Labelled photos from "image_machine_learning", an image-classification folder in YoanBosko/TUBESAI. The possible labels are: manusia AI, human real photo, pemandangan AI, landscape real photo.

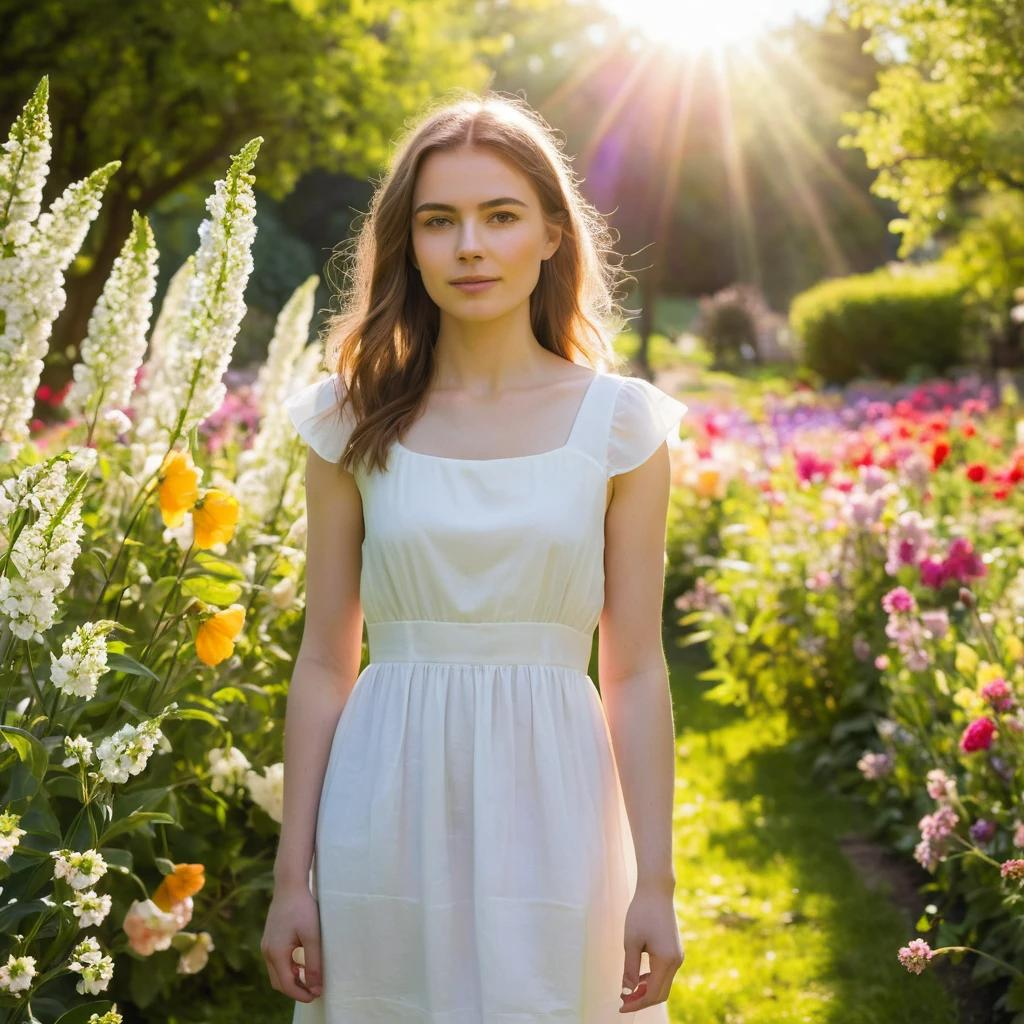
Label: manusia AI

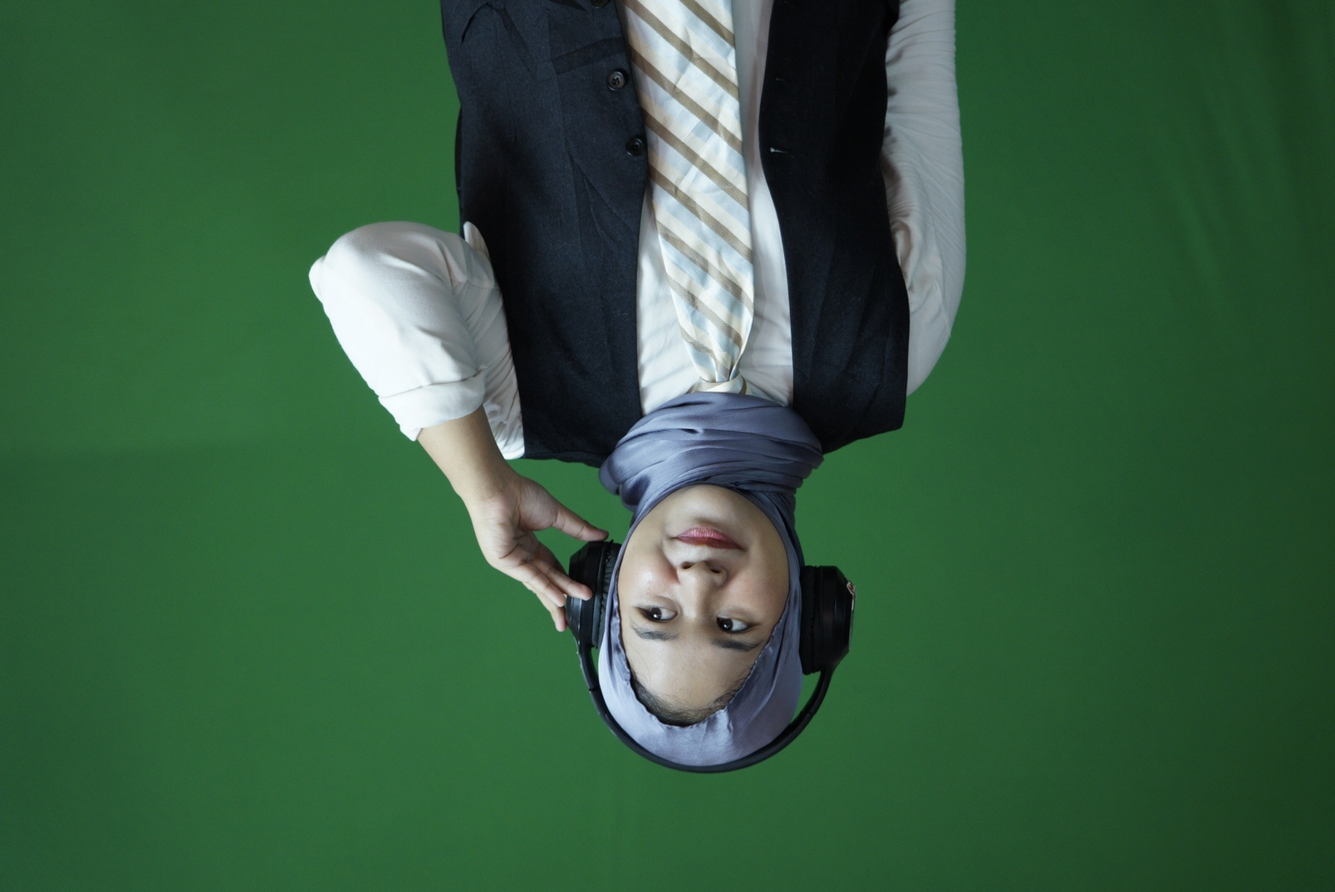
Label: human real photo

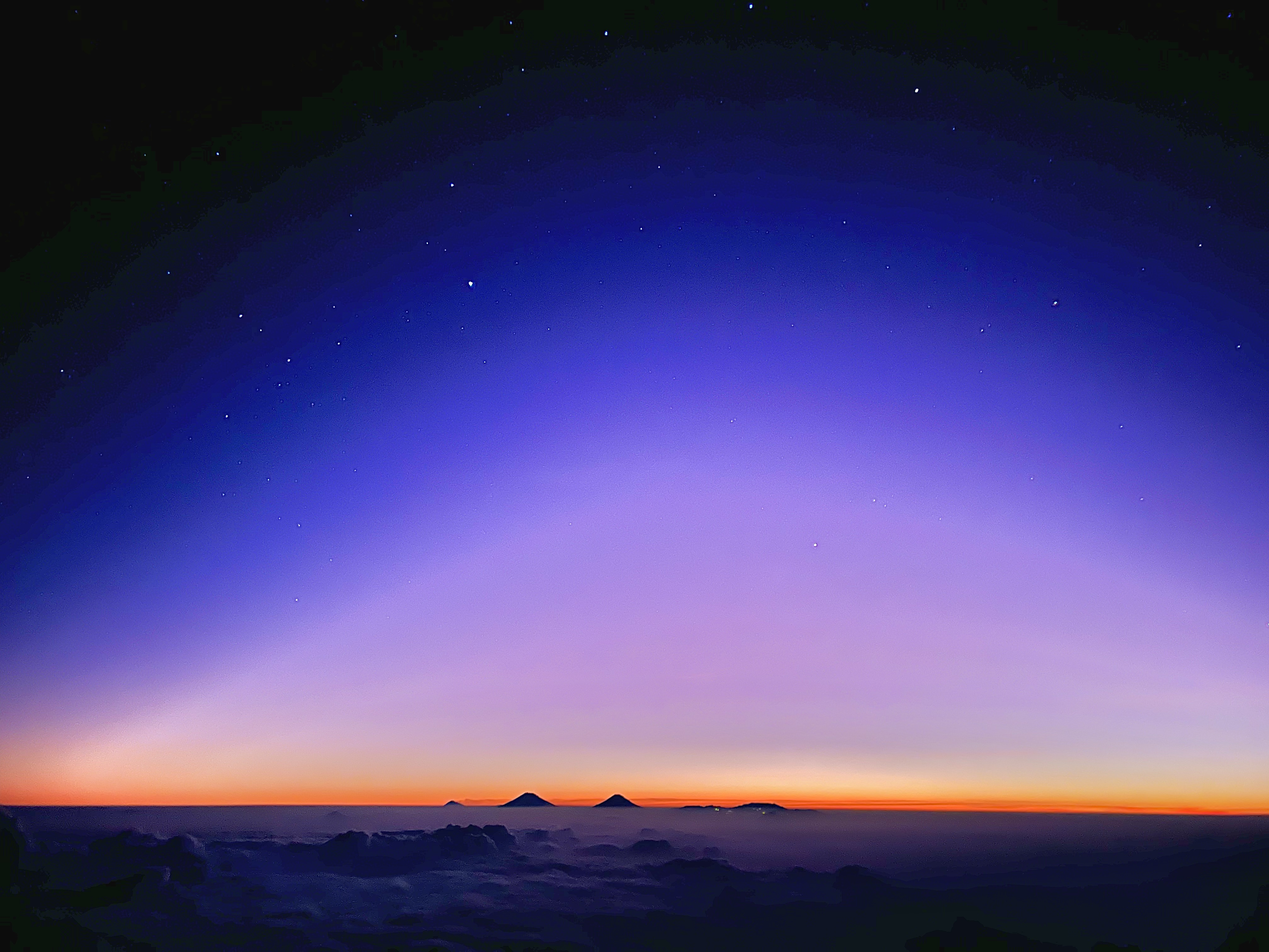
Label: landscape real photo

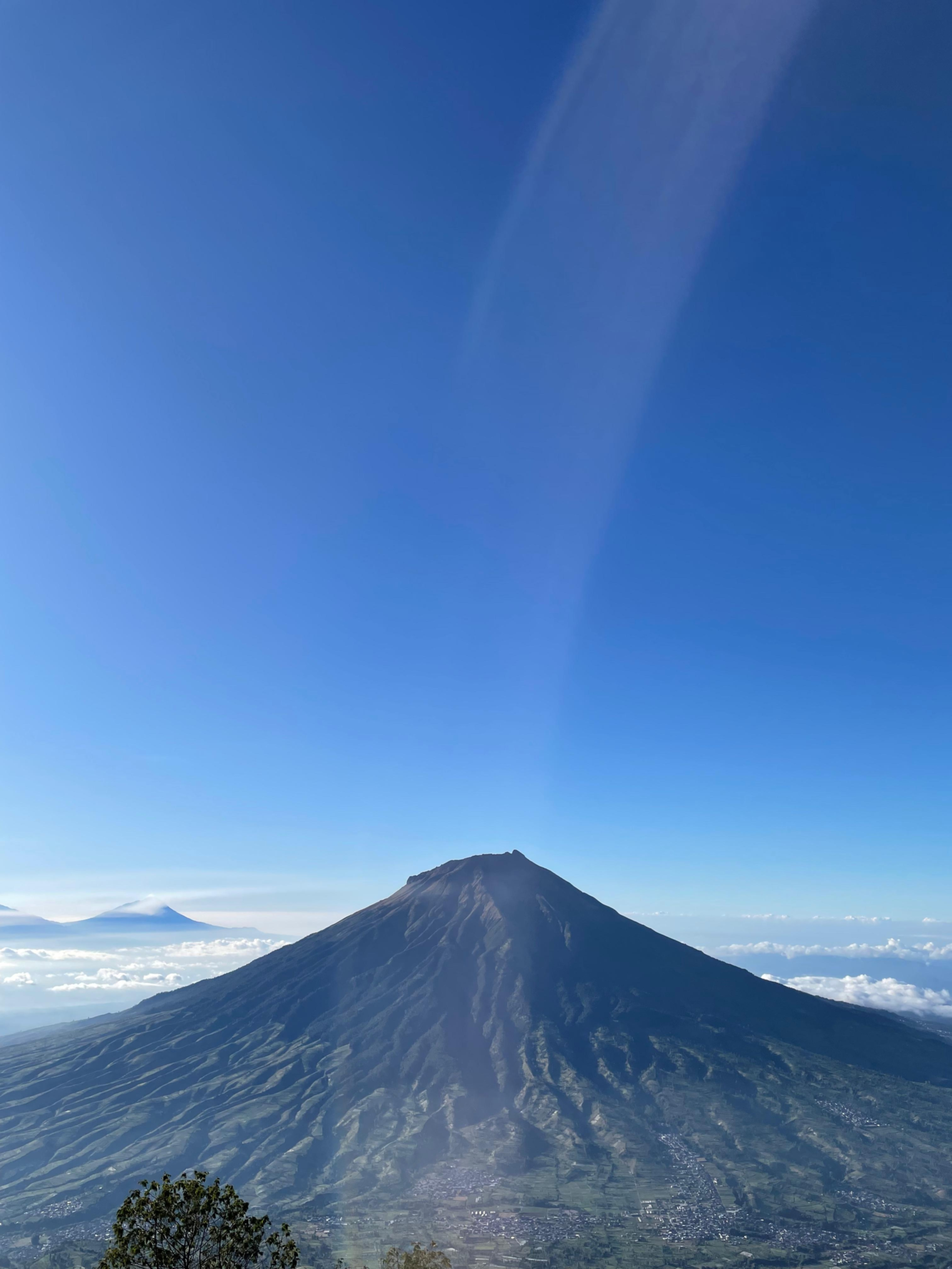
Label: landscape real photo

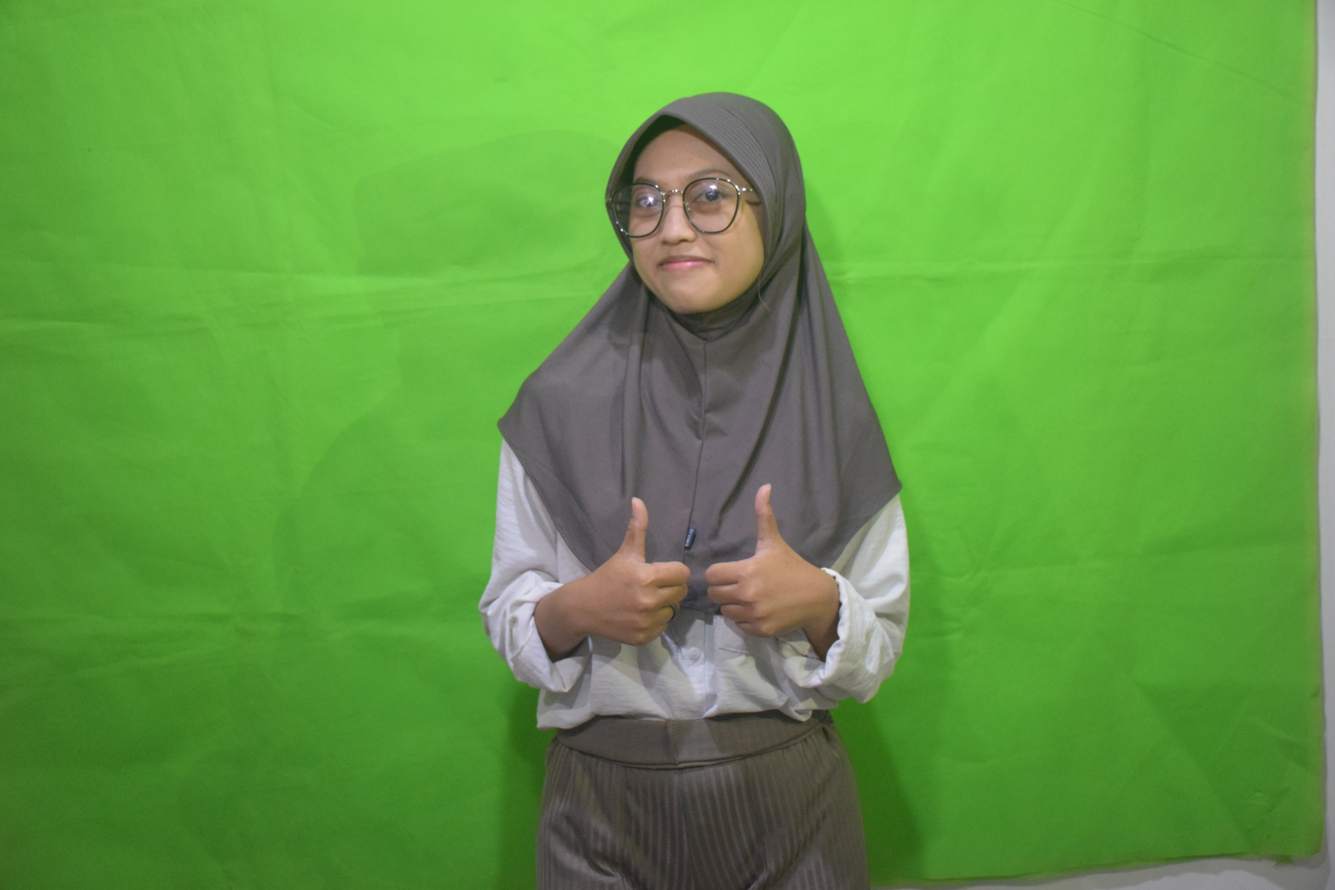
Label: human real photo

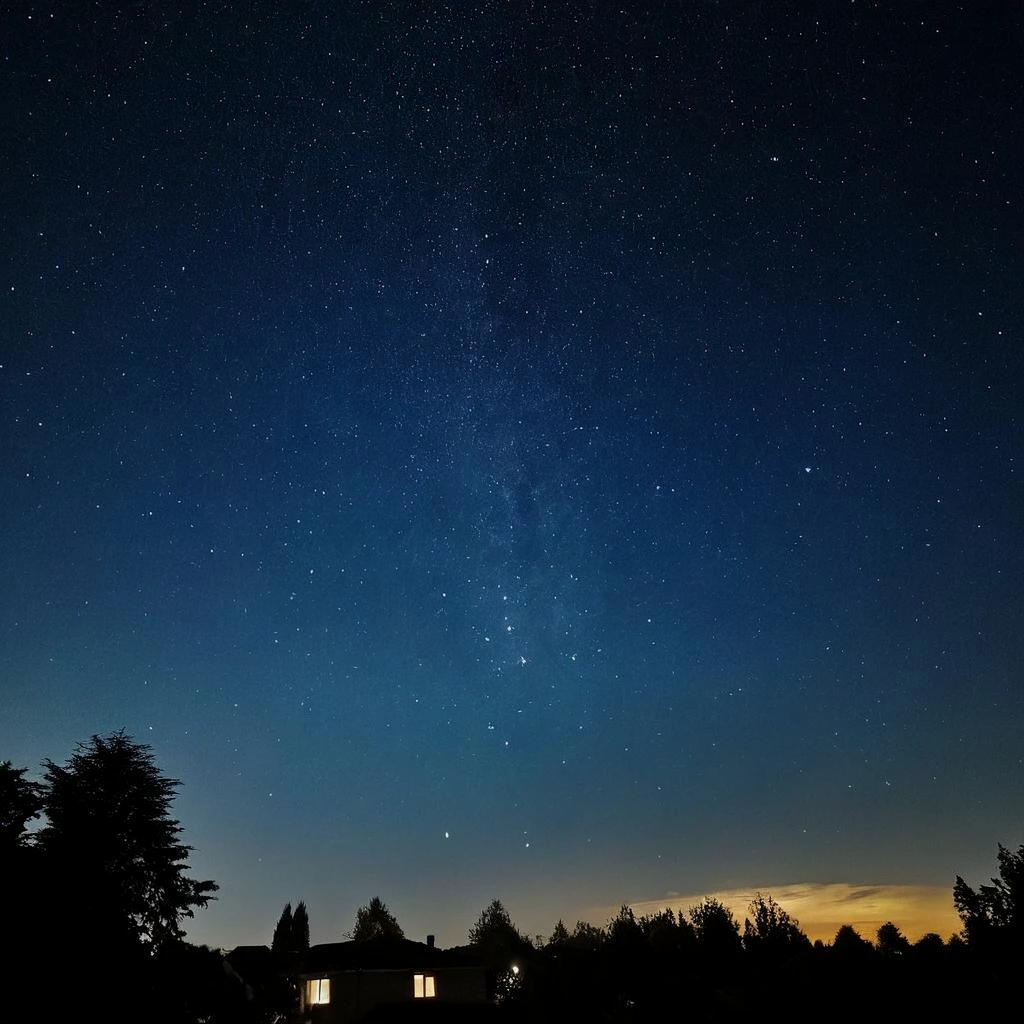
Label: pemandangan AI
